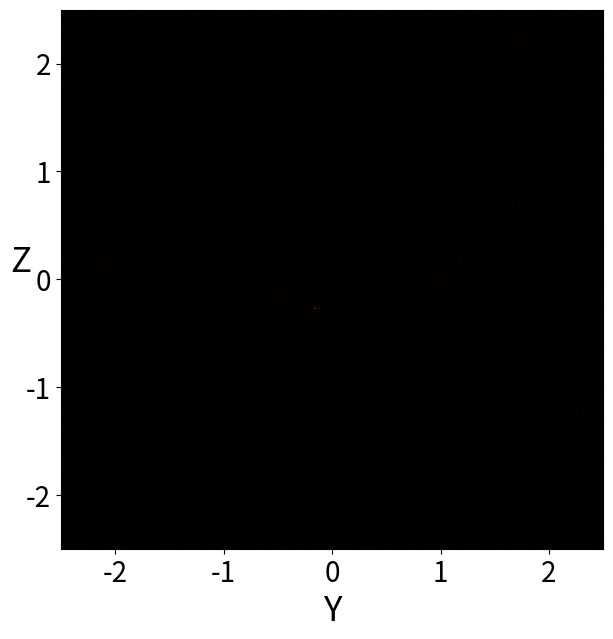

This chart was generated by the following Python code:
#%%
import numpy as np
import matplotlib.pyplot as plt
from scipy.integrate import solve_ivp #I 
import copy
import matplotlib.colors as colors
#trange
from tqdm import trange

my_cmap = copy.copy(plt.cm.get_cmap('hot')) # copy the default cmap
my_cmap.set_bad((0,0,0))

def heatmaps_plot(ax, anno, xx, yy):
    heatmap_p = np.histogram2d(
        anno[xx, :],
        anno[yy, :],
        bins=(500, 500),
        range=[[-2.5, 2.5], [-2.5, 2.5]]
    )[0]
    
    extent = [-2.5, 2.5, -2.5, 2.5]


    vmin = np.min(heatmap_p[heatmap_p > 0])  # Exclude zeros for LogNorm
    vmax = np.max(heatmap_p)
    
    ax.imshow(heatmap_p.T, extent=extent, origin='lower', aspect='auto', 
             norm=colors.LogNorm(vmin=vmin, vmax=vmax),
           cmap=my_cmap)# vmin=0)
    
    # ax.imshow(heatmap_p.T, extent=extent, origin='lower', aspect='auto',
    #        cmap='pink', vmin=0)
    
    if xx == 0:
        ax.set_xlabel('X', rotation=0, fontsize=25)
    elif xx == 1:
        ax.set_xlabel('Y', rotation=0, fontsize=25)
    elif xx == 2:
        ax.set_xlabel('Z', rotation=0, fontsize=25)
    
    if yy == 0:
        ax.set_ylabel('X', rotation=0, fontsize=25)
    elif yy == 1:
        ax.set_ylabel('Y', rotation=0, fontsize=25)
    elif yy == 2:
        ax.set_ylabel('Z', rotation=0, fontsize=25)
    
    # Add text box with the year
    #ax.text(0.05, 0.05, f'Fw attractor, F=1.99', transform=ax.transAxes,
    #        bbox=dict(facecolor='white', alpha=0.8, edgecolor='black'), fontsize=17)
    
    #xticks size
    ax.tick_params(axis='x', labelsize=20)
    ax.tick_params(axis='y', labelsize=20)



def lorenz_NA(t, y): #non-autonomous case
    
    tau = 73 #one year is 73 units as one unit is 5 days
   
    F0 = 7
    
    F = F0 + 2 * np.cos(2 * np.pi * t / tau) # seasonal forcing
    dy = [-y[1]**2 - y[2]**2 - a * y[0] + a * F,
          y[0] * y[1] - b * y[0] * y[2] - y[1] + G,
          b * y[0] * y[1] + y[0] * y[2] - y[2]]
    return dy

a = 0.25
b = 4.0
G = 1.0
F0 = 7.0
dt = 0.025

num_trajectories_pb = 50
pullback_initial_conditions = np.random.uniform(-3, 3, size=(num_trajectories_pb, 3))

years = 6
T = 73 * years
num_time_pts = int(T / dt)

#pullback trajectories for year 110
t = np.linspace(0, T, num_time_pts)
pullback_trajectories = []

for i in trange(num_trajectories_pb):
    initial_conditions = pullback_initial_conditions[i, :]
    solution = solve_ivp(lorenz_NA, (0, T), initial_conditions, t_eval=t)
    pullback_trajectories.append(solution.y)
    
pullback_trajectories = np.array(pullback_trajectories)
#here you can select the required snapshot by choosing the right index
#for F = 6, the index is 1944, so we select the 1944th element of the 6th year 
#each year has 2920 elements
#for F = 8 select 485:487 + 5*2920. 
#this is found by dividing the unit at which F=8 by the timestep 0.025
pullback_F6 = pullback_trajectories[:, :, 1944+5*2920:1946+5*2920] 


#do the collaps
pullback_trajectories_last_collapsed = np.swapaxes(pullback_F6, 0, 1)
pullback_trajectories_last_collapsed = np.reshape(pullback_trajectories_last_collapsed, (pullback_trajectories_last_collapsed.shape[0], -1))
pullback_trajectories_last_collapsed.shape


fig = plt.figure(figsize=(7,7))
ax = fig.add_subplot(111)
#set xlim and y lim to -1, 1
# ax.set_xlim(-3, 3)
# ax.set_ylim(-3, 3)
ax.set_xlabel('Y', fontsize=15)
ax.set_ylabel('Z', rotation=0, fontsize=15)
heatmaps_plot(ax, pullback_trajectories_last_collapsed[:,:], 1, 2)
